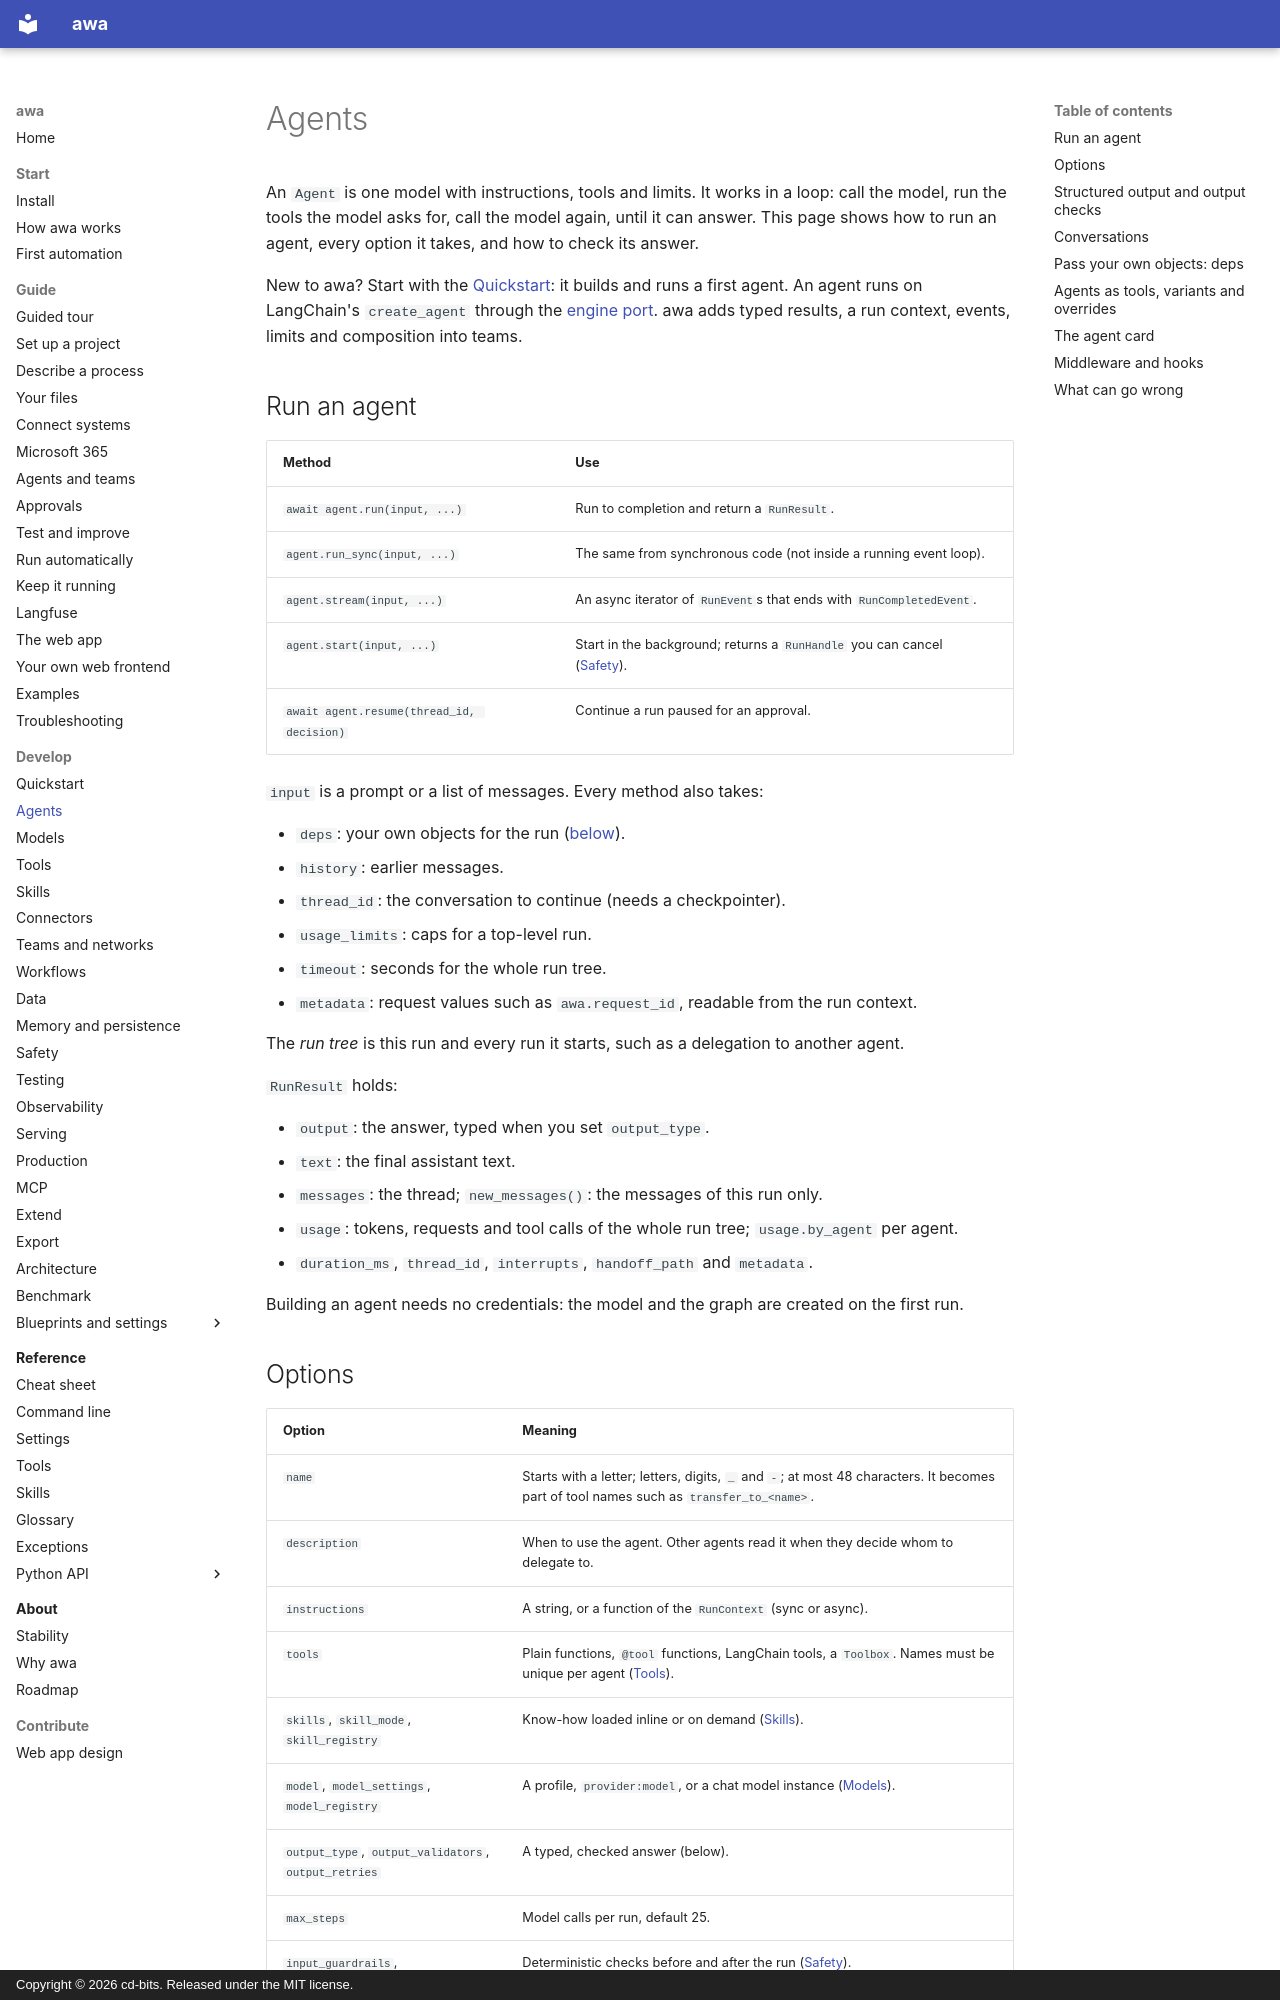

repository: awa-projekt/multiagent_orchestration · page: develop/agents/index.html · generator: mkdocs · copyright: Copyright © 2026 cd-bits. Released under the MIT license.

# Agents

An `Agent` is one model with instructions, tools and limits. It works in a loop: call the model,
run the tools the model asks for, call the model again, until it can answer. This page shows how
to run an agent, every option it takes, and how to check its answer.

New to awa? Start with the [Quickstart](quickstart.md): it builds and runs a first agent. An
agent runs on LangChain's `create_agent` through the
[engine port](architecture.md#the-engine-port). awa adds typed results, a run context, events,
limits and composition into teams.

## Run an agent

| Method | Use |
| --- | --- |
| `await agent.run(input, ...)` | Run to completion and return a `RunResult`. |
| `agent.run_sync(input, ...)` | The same from synchronous code (not inside a running event loop). |
| `agent.stream(input, ...)` | An async iterator of `RunEvent`s that ends with `RunCompletedEvent`. |
| `agent.start(input, ...)` | Start in the background; returns a `RunHandle` you can cancel ([Safety](safety.md#stop-a-run)). |
| `await agent.resume(thread_id, decision)` | Continue a run paused for an approval. |

`input` is a prompt or a list of messages. Every method also takes:

- `deps`: your own objects for the run ([below](#pass-your-own-objects-deps)).
- `history`: earlier messages.
- `thread_id`: the conversation to continue (needs a checkpointer).
- `usage_limits`: caps for a top-level run.
- `timeout`: seconds for the whole run tree.
- `metadata`: request values such as `awa.request_id`, readable from the run context.

The *run tree* is this run and every run it starts, such as a delegation to another agent.

`RunResult` holds:

- `output`: the answer, typed when you set `output_type`.
- `text`: the final assistant text.
- `messages`: the thread; `new_messages()`: the messages of this run only.
- `usage`: tokens, requests and tool calls of the whole run tree; `usage.by_agent` per agent.
- `duration_ms`, `thread_id`, `interrupts`, `handoff_path` and `metadata`.

Building an agent needs no credentials: the model and the graph are created on the first run.
